Dataset: poultry (GitHub, PerezAbel/Flora-AI). Classes: bumblefoot, fowlpox, healthy, coryza, CRD.

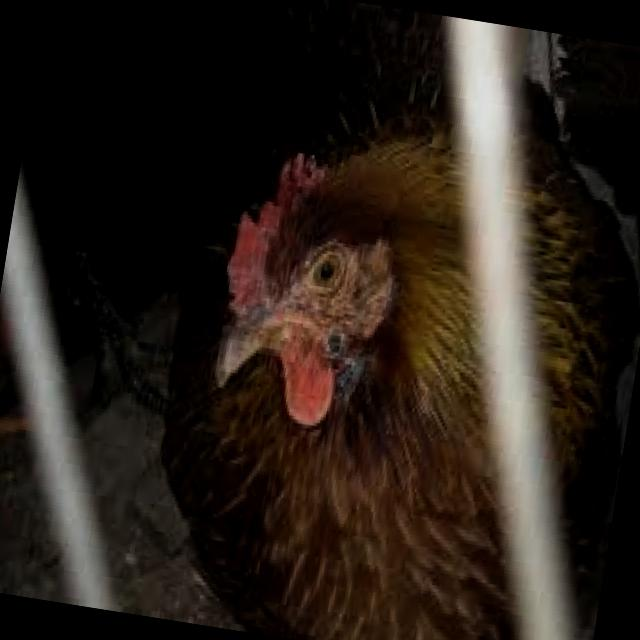
Label: fowlpox

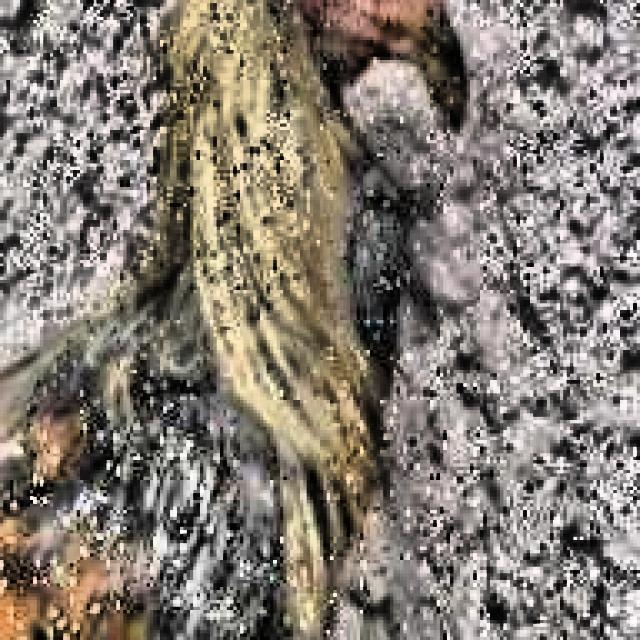
Label: coryza

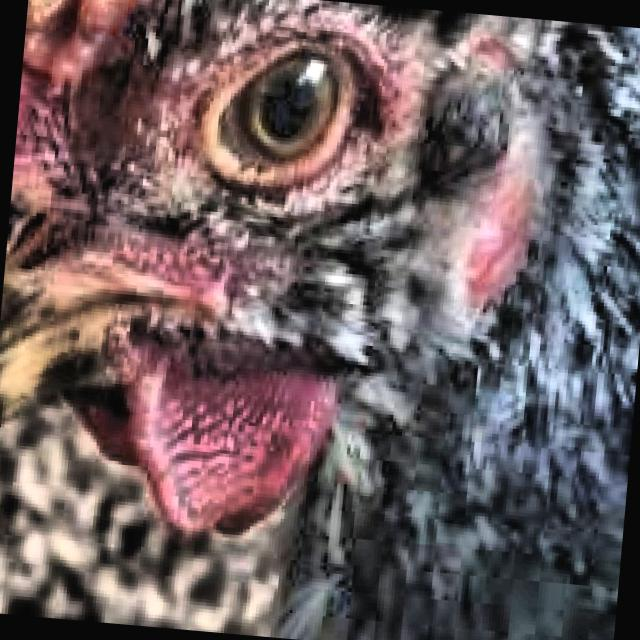
Label: healthy

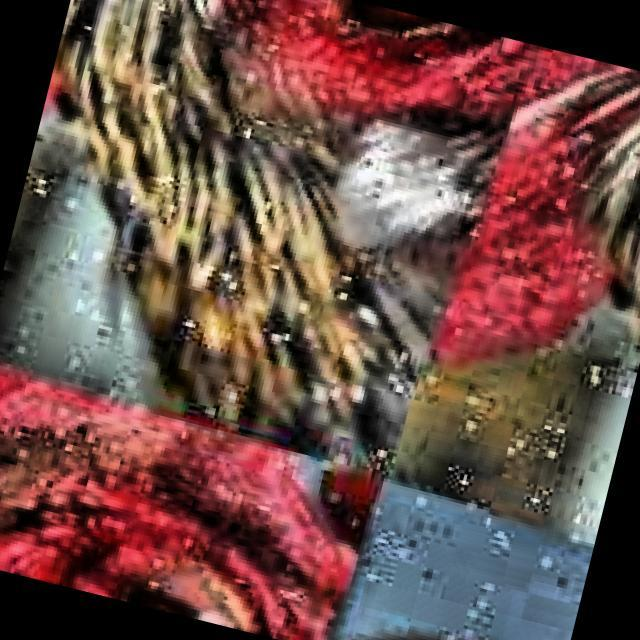
Label: CRD

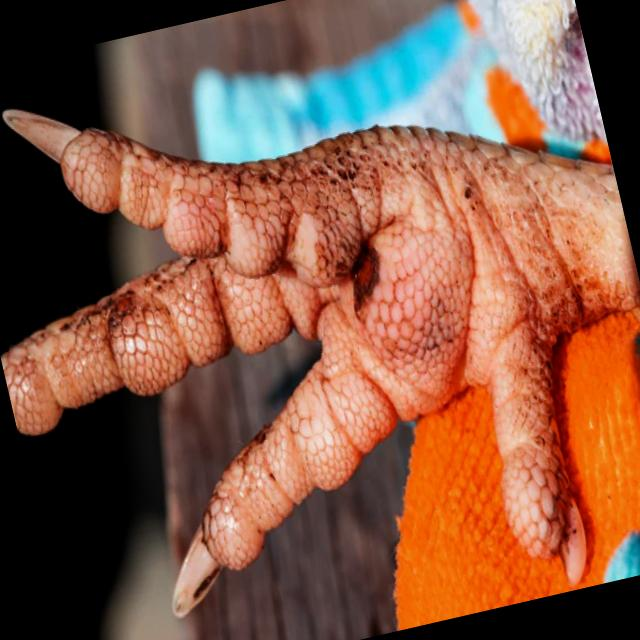
Label: bumblefoot

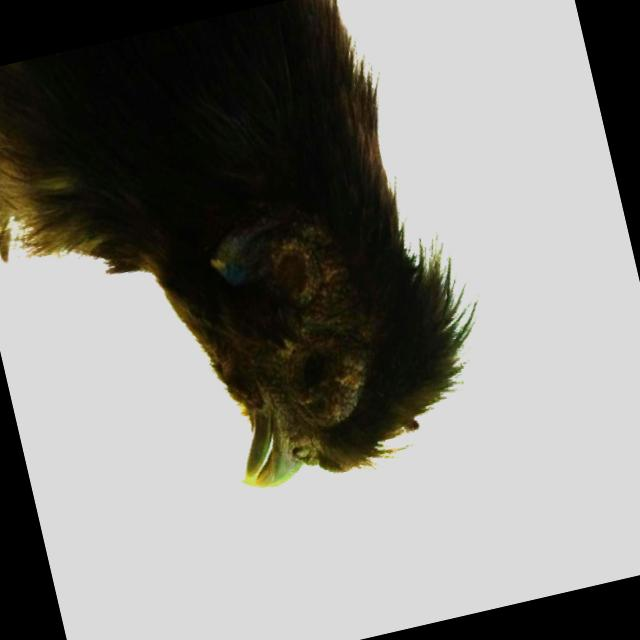
Label: coryza
